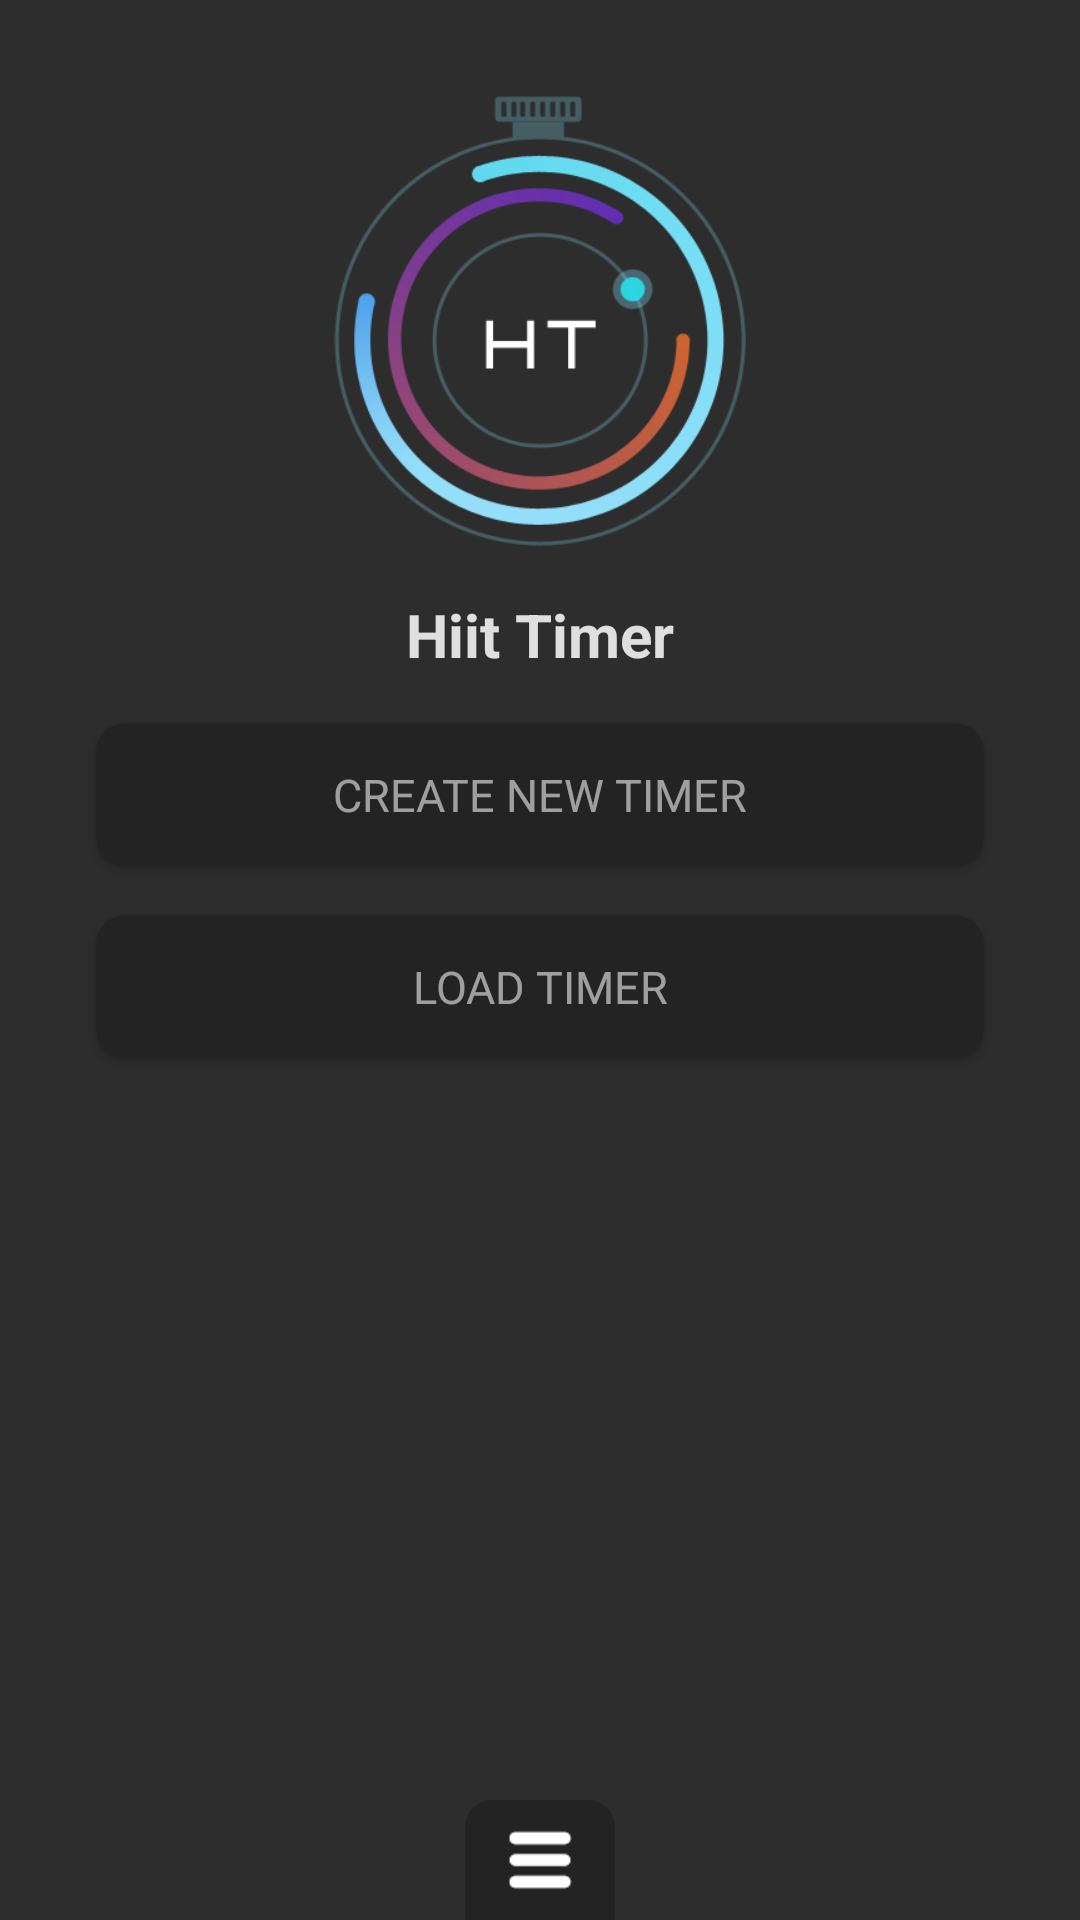

Layout XML and referenced resources for this Android screen:
<!-- AndroidManifest.xml: application theme FullScreen -->
<!-- res/layout/home_activity_layout.xml -->
<?xml version="1.0" encoding="utf-8"?>
    <android.support.constraint.ConstraintLayout
        xmlns:android="http://schemas.android.com/apk/res/android"
        xmlns:app="http://schemas.android.com/apk/res-auto"
        xmlns:tools="http://schemas.android.com/tools"
        android:layout_width="match_parent"
        android:layout_height="match_parent"
        android:background="@color/colorBackground"
        tools:context="com.iui.myhiittimer.vn.iui.myhiittimer.home.HomeScreenActivity"
        tools:layout_editor_absoluteY="25dp">

        <LinearLayout
            android:id="@+id/layout_home"
            android:layout_width="0dp"
            android:layout_height="0dp"
            android:background="@color/colorBackground"
            android:orientation="vertical"
            app:layout_constraintBottom_toBottomOf="parent"
            app:layout_constraintEnd_toEndOf="parent"
            app:layout_constraintStart_toStartOf="parent"
            app:layout_constraintTop_toTopOf="parent">

            <ImageView
                android:id="@+id/home_logo"
                android:layout_width="wrap_content"
                android:layout_height="150dp"
                android:layout_gravity="center"
                android:layout_marginLeft="80dp"
                android:layout_marginRight="80dp"
                android:layout_marginTop="32dp"
                app:srcCompat="@drawable/logo_hiitimer" />

            <TextView
                android:id="@+id/home_txt_hiittimer"
                android:layout_width="wrap_content"
                android:layout_height="wrap_content"
                android:layout_gravity="center"
                android:layout_marginTop="16dp"
                android:text="Hiit Timer"
                android:textColor="@color/colorTextWhite"
                android:textSize="20sp"
                android:textStyle="bold" />

            <Button
                android:id="@+id/btn_create_new_timer"
                android:layout_width="match_parent"
                android:layout_height="wrap_content"
                android:layout_marginLeft="32dp"
                android:layout_marginRight="32dp"
                android:layout_marginTop="16dp"
                android:background="@drawable/draw_btn"
                android:text="CREATE NEW TIMER"
                android:textColor="@color/colorText"
                android:textSize="15sp"
                android:typeface="sans" />

            <Button
                android:id="@+id/btn_create_load_timer"
                android:layout_width="match_parent"
                android:layout_height="wrap_content"
                android:layout_marginEnd="32dp"
                android:layout_marginLeft="32dp"
                android:layout_marginRight="32dp"
                android:layout_marginStart="32dp"
                android:layout_marginTop="16dp"
                android:background="@drawable/draw_btn"
                android:text="LOAD TIMER"
                android:textColor="@color/colorText"
                android:textSize="15sp"
                android:typeface="sans" />
        </LinearLayout>

    <RelativeLayout
        android:id="@+id/layout_show"
        android:layout_width="0dp"
        android:layout_height="wrap_content"
        android:layout_marginTop="8dp"
        android:background="@color/colorItemRvSelectColor"
        android:visibility="visible"
        app:layout_constraintBottom_toBottomOf="parent"
        app:layout_constraintEnd_toEndOf="parent"
        app:layout_constraintStart_toStartOf="parent"
        app:layout_constraintTop_toTopOf="parent"
        app:layout_constraintVertical_bias="1.0">

        <LinearLayout
            android:id="@+id/linear_header"
            android:layout_width="match_parent"
            android:layout_height="40dp"
            android:background="@color/colorBackground"
            android:gravity="center"
            app:layout_constraintEnd_toEndOf="parent"
            app:layout_constraintStart_toStartOf="parent"
            app:layout_constraintTop_toTopOf="parent">

            <LinearLayout
                android:layout_width="50dp"
                android:layout_height="40dp"
                android:layout_gravity="center"
                android:background="@drawable/draw_menu_portranit"
                android:gravity="center">

                <Button
                    android:id="@+id/home_btn_menushow"
                    android:layout_width="40dp"
                    android:layout_height="40dp"
                    android:layout_gravity="center"
                    android:background="@drawable/icon_menu_isclick"
                    android:padding="3dp" />
            </LinearLayout>
        </LinearLayout>

        <android.support.v7.widget.RecyclerView
            android:id="@+id/home_rv"
            android:layout_width="match_parent"
            android:layout_height="wrap_content"
            android:layout_alignParentLeft="true"
            android:layout_alignParentStart="true"
            android:layout_below="@+id/linear_header"
            android:layout_marginTop="8dp"
            android:visibility="gone" />


    </RelativeLayout>

</android.support.constraint.ConstraintLayout>
<!-- resources referenced by this layout -->
<resources>
  <color name="colorBackground">#2d2d2d</color>
  <color name="colorItemRvSelectColor">#232323</color>
  <color name="colorText">#90ffffff</color>
  <color name="colorTextWhite">#d9ffffff</color>
  <!-- drawable draw_btn (drawable) -->
  <?xml version="1.0" encoding="utf-8"?>
  <selector xmlns:android="http://schemas.android.com/apk/res/android">
      <item android:state_pressed="true">
          <shape xmlns:android="http://schemas.android.com/apk/res/android"
              android:shape="rectangle">
              <corners android:radius="10dp"/>
              <solid android:color="@color/colorBlueLightDefaut"/>
  
          </shape>
      </item>
      <item>
          <shape xmlns:android="http://schemas.android.com/apk/res/android"
              android:shape="rectangle">
              <corners android:radius="10dp"/>
              <solid android:color="@color/colorItemRvSelectColor"/>
  
          </shape>
      </item>
  </selector>
  <!-- drawable draw_menu_portranit (drawable) -->
  <?xml version="1.0" encoding="utf-8"?>
  <shape xmlns:android="http://schemas.android.com/apk/res/android"
      android:shape="rectangle">
      <corners android:topRightRadius="9dp" android:topLeftRadius="9dp"/>
      <solid android:color="@color/colorItemRvSelectColor"/>
  
  </shape>
  <!-- drawable icon_menu_isclick: png bitmap (drawable-xhdpi, 3464 bytes) -->
  <!-- drawable logo_hiitimer: png bitmap (drawable-xhdpi, 49900 bytes) -->
  <style name="FullScreen" parent="@style/Theme.AppCompat.NoActionBar">
          <item name="android:windowNoTitle">true</item>
          <item name="android:windowActionBar">false</item>
          <item name="android:windowFullscreen">true</item>
          <item name="android:windowContentOverlay">@null</item>
      </style>
  <color name="colorBlueLightDefaut">#00d8ff</color>
</resources>
